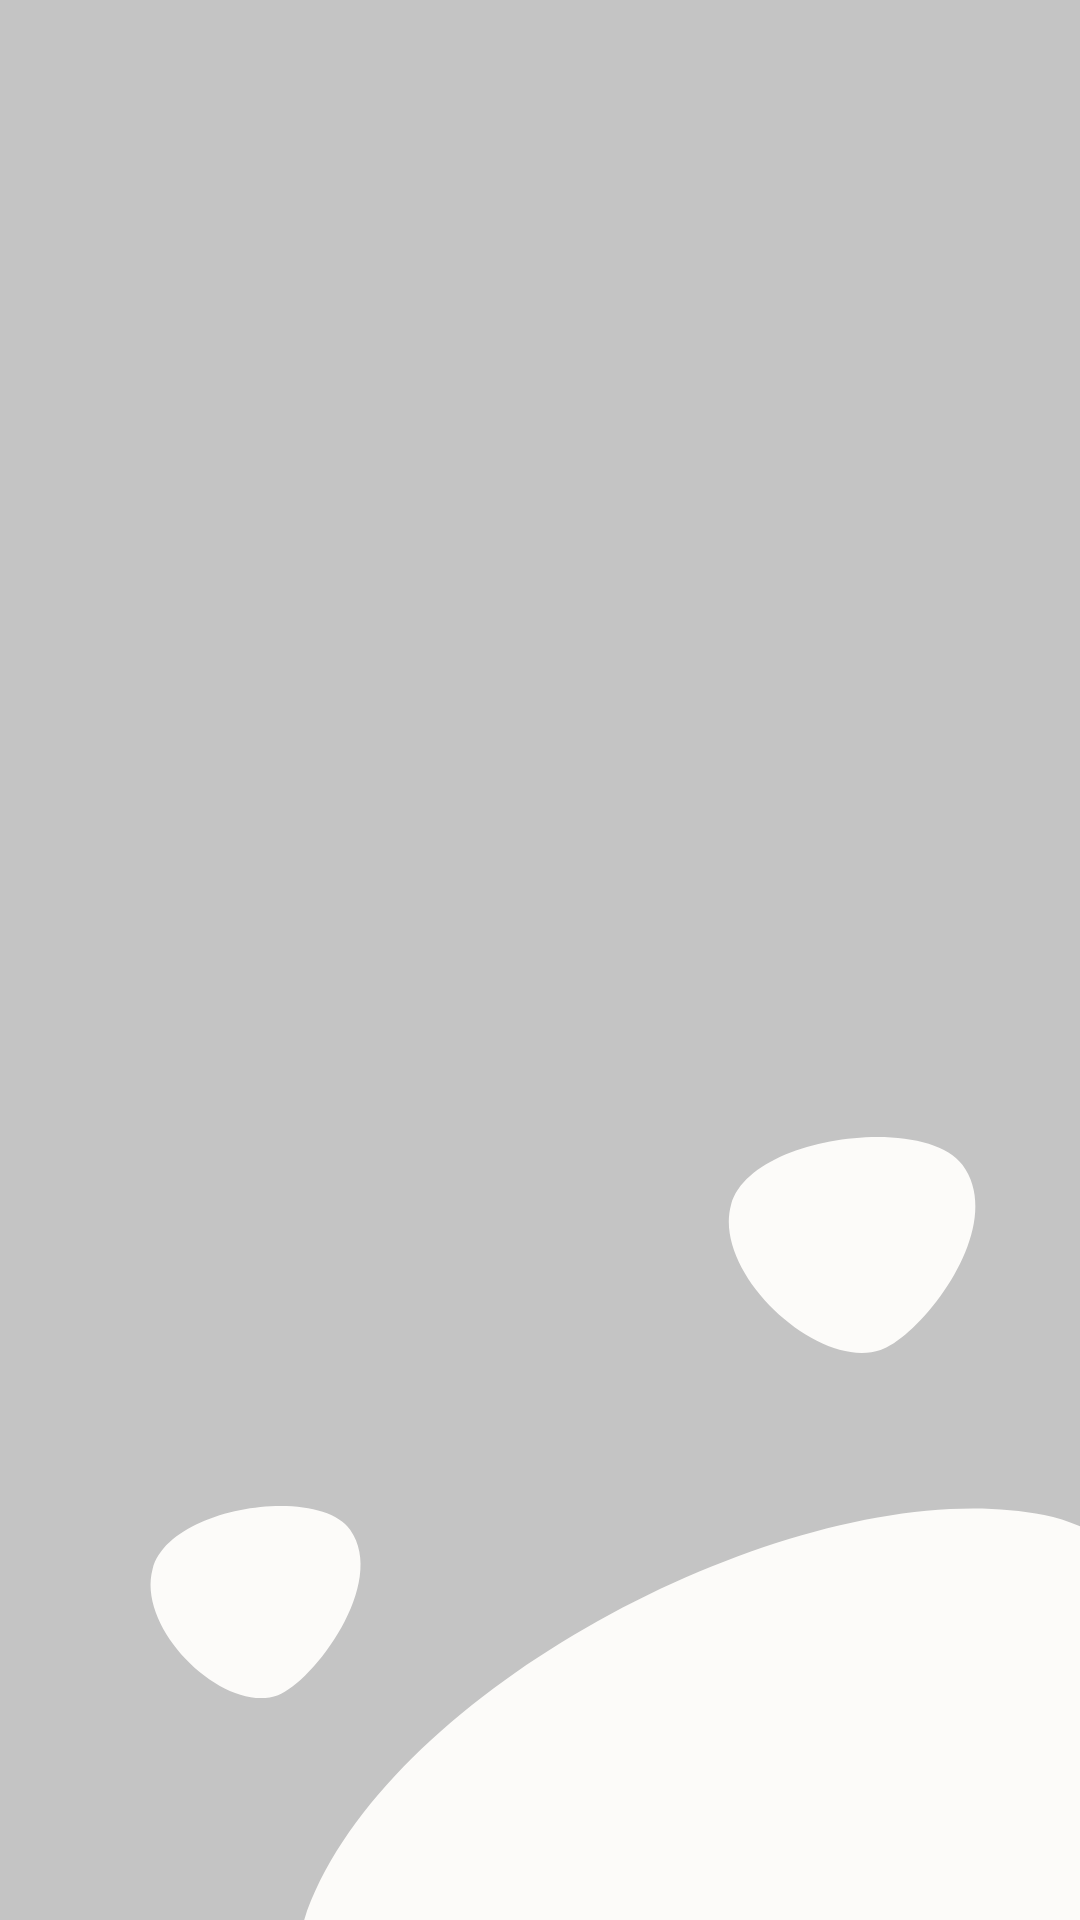

Here is an Android app screen rendered from its layout file. Give the layout XML and the strings, colors and styles it references.
<!-- AndroidManifest.xml: application theme Theme.ULesson.SplashTheme -->
<!-- res/layout/fragment_my_lessons.xml -->
<?xml version="1.0" encoding="utf-8"?>
<androidx.constraintlayout.widget.ConstraintLayout xmlns:android="http://schemas.android.com/apk/res/android"
    android:layout_width="match_parent"
    android:layout_height="match_parent"
    xmlns:app="http://schemas.android.com/apk/res-auto"
    android:background="@drawable/layer_list_layout_background">

    <androidx.constraintlayout.widget.ConstraintLayout
        android:id="@+id/lessons_header"
        android:layout_width="match_parent"
        android:layout_height="wrap_content"
        android:orientation="vertical"
        app:layout_constraintTop_toTopOf="parent">



    </androidx.constraintlayout.widget.ConstraintLayout>

    <LinearLayout
        android:id="@+id/error_state_view"
        android:layout_width="match_parent"
        android:layout_height="match_parent"
        android:orientation="vertical">

    </LinearLayout>

    <LinearLayout
        android:id="@+id/empty_state_view"
        android:layout_width="match_parent"
        android:layout_height="match_parent"
        android:orientation="vertical">

    </LinearLayout>

    <LinearLayout
        android:id="@+id/data_state_view"
        android:layout_width="match_parent"
        android:layout_height="match_parent"
        android:orientation="vertical">

    </LinearLayout>

</androidx.constraintlayout.widget.ConstraintLayout>
<!-- resources referenced by this layout -->
<resources>
  <!-- drawable layer_list_layout_background (drawable) -->
  <?xml version="1.0" encoding="utf-8"?>
  <layer-list xmlns:android="http://schemas.android.com/apk/res/android">
  
      <item android:drawable="@color/color_grey_light"/>
      <item
          android:drawable="@drawable/background_pattern"
          android:gravity="right|bottom"/>
  
  </layer-list>
  <style name="Theme.ULesson.SplashTheme" parent="Theme.ULesson">
          <item name="android:windowBackground">@drawable/launch_background</item>
      </style>
  <color name="color_grey_light">#C4C4C4</color>
  <!-- drawable background_pattern (drawable) -->
  <vector xmlns:android="http://schemas.android.com/apk/res/android"
      android:width="330dp"
      android:height="261dp"
      android:viewportWidth="330"
      android:viewportHeight="261">
    <path
        android:pathData="M68.954,270.029C85.967,189.046 236.044,109.459 318.07,126.015C376.197,137.783 446.477,250.282 445.261,308.525C443.439,387.314 323.944,503.403 244.146,502.006C155.234,500.61 52.347,349.615 68.954,270.029Z"
        android:fillColor="#FCFBF9"/>
    <path
        android:pathData="M86.716,130.904C99.35,148.8 74.325,181.69 62.662,186.043C44.926,192.573 15.284,164.278 20.872,143.963C26.461,122.923 76.268,116.152 86.716,130.904Z"
        android:fillColor="#FCFBF9"/>
    <path
        android:pathData="M290.795,9.275C306.027,29.746 277.149,66.347 263.504,70.999C242.877,78.133 207.335,45.565 213.681,22.612C220.028,-0.651 278.419,-7.475 290.795,9.275Z"
        android:fillColor="#FCFBF9"/>
  </vector>
  <style name="Theme.ULesson" parent="Theme.MaterialComponents.DayNight.NoActionBar">
          <item name="android:fontFamily">@font/mulish</item>
          
          <item name="colorPrimary">@color/color_dark_grey</item>
          <item name="colorPrimaryVariant">@color/color_grey</item>
          <item name="colorOnPrimary">@color/color_black</item>
          
          <item name="colorSecondary">@color/color_purple_dark</item>
          <item name="colorSecondaryVariant">@color/color_purple</item>
          <item name="colorOnSecondary">@color/white</item>
          
          <item name="android:statusBarColor" tools:targetApi="l">?attr/colorPrimaryVariant</item>
          
      </style>
  <!-- drawable launch_background (drawable) -->
  <?xml version="1.0" encoding="utf-8"?>
  <layer-list xmlns:android="http://schemas.android.com/apk/res/android">
  
      <item android:drawable="@color/color_white"/>
      <item
          android:left="10dp"
          android:right="10dp"
          android:drawable="@drawable/ulesson"
          android:gravity="center"/>
  
  </layer-list>
  <color name="color_dark_grey">#313848</color>
  <color name="color_grey">#bebebe</color>
  <color name="color_black">#000000</color>
  <color name="color_purple_dark">#506AAC</color>
  <color name="color_purple">#7B7FDA</color>
  <color name="white">#FFFFFFFF</color>
  <color name="color_white">#FFFFFF</color>
  <!-- drawable ulesson: png bitmap (drawable, 14734 bytes) -->
</resources>
